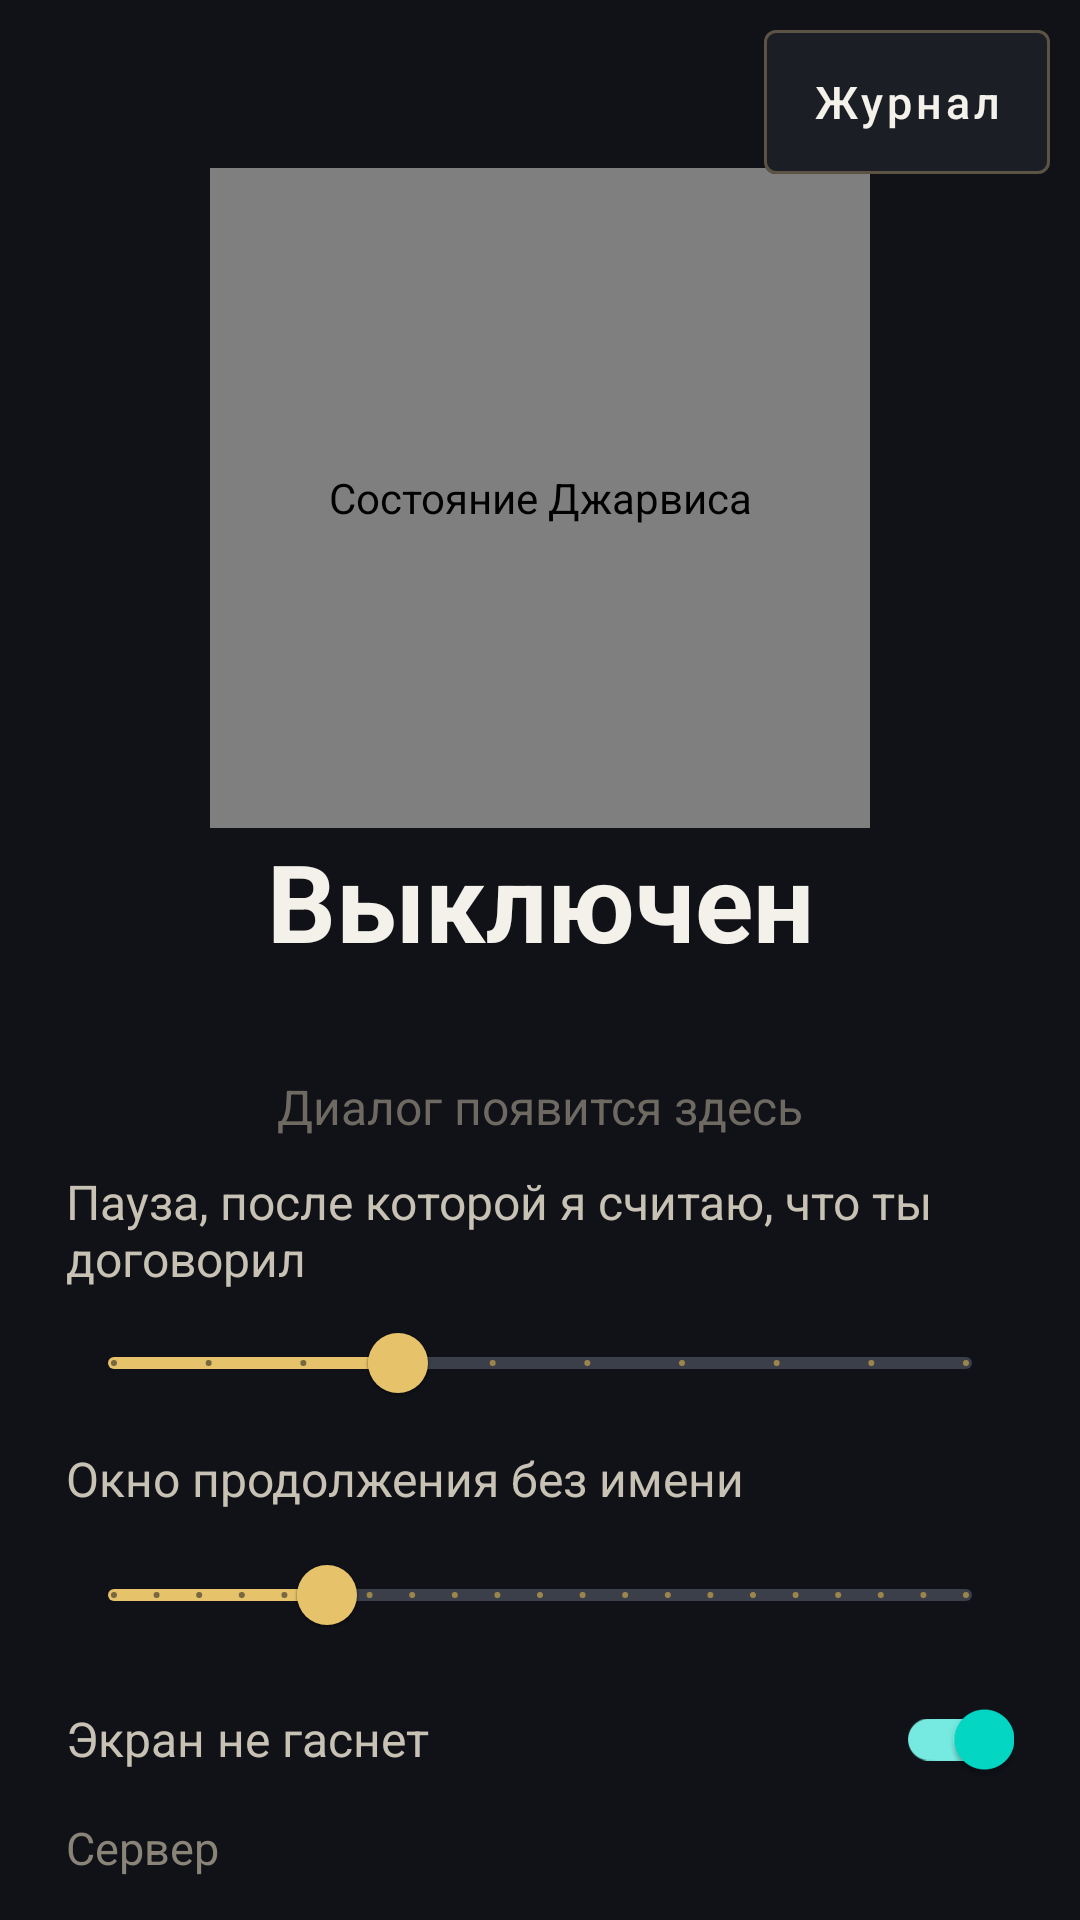

Produce the Android XML layout that renders to this screen, including the resource entries it uses.
<!-- AndroidManifest.xml: application theme Theme.JarvisTablet -->
<!-- res/layout/activity_main.xml -->
<?xml version="1.0" encoding="utf-8"?>
<FrameLayout xmlns:android="http://schemas.android.com/apk/res/android"
    xmlns:app="http://schemas.android.com/apk/res-auto"
    android:id="@+id/root"
    android:layout_width="match_parent"
    android:layout_height="match_parent"
    android:background="#101218"
    android:fitsSystemWindows="true">

    <LinearLayout
        android:id="@+id/userRoot"
        android:layout_width="match_parent"
        android:layout_height="match_parent"
        android:orientation="vertical"
        android:paddingStart="22dp"
        android:paddingTop="@dimen/user_pad_top"
        android:paddingEnd="22dp"
        android:paddingBottom="10dp">

        <ru.jarvis.tablet.OrbView
            android:id="@+id/orb"
            android:layout_width="@dimen/orb_size"
            android:layout_height="@dimen/orb_size"
            android:layout_gravity="center_horizontal"
            android:contentDescription="@string/user_orb" />

        <TextView
            android:id="@+id/userStatus"
            android:layout_width="match_parent"
            android:layout_height="wrap_content"
            android:gravity="center"
            android:text="@string/user_off"
            android:textColor="#F4F1EA"
            android:textSize="@dimen/user_status"
            android:textStyle="bold" />

        <TextView
            android:id="@+id/userCount"
            android:layout_width="match_parent"
            android:layout_height="wrap_content"
            android:gravity="center"
            android:textColor="#E6C36A"
            android:textSize="26sp"
            android:visibility="gone" />

        <TextView
            android:id="@+id/userHint"
            android:layout_width="match_parent"
            android:layout_height="wrap_content"
            android:gravity="center"
            android:textColor="#A39E93"
            android:textSize="16sp" />

        <FrameLayout
            android:layout_width="match_parent"
            android:layout_height="0dp"
            android:layout_marginTop="8dp"
            android:layout_weight="1">

            <ScrollView
                android:id="@+id/historyScroll"
                android:layout_width="match_parent"
                android:layout_height="match_parent"
                android:fillViewport="true">

                <LinearLayout
                    android:id="@+id/historyBox"
                    android:layout_width="match_parent"
                    android:layout_height="wrap_content"
                    android:orientation="vertical"
                    android:paddingTop="6dp"
                    android:paddingBottom="8dp" />
            </ScrollView>

            <TextView
                android:id="@+id/historyEmpty"
                android:layout_width="match_parent"
                android:layout_height="match_parent"
                android:gravity="center"
                android:text="@string/user_empty"
                android:textColor="#6E6A62"
                android:textSize="16sp" />
        </FrameLayout>

        <include
            android:layout_width="match_parent"
            android:layout_height="wrap_content"
            layout="@layout/include_user_tail" />
    </LinearLayout>

    <include
        android:id="@+id/devRoot"
        layout="@layout/include_dev"
        android:layout_width="match_parent"
        android:layout_height="match_parent"
        android:visibility="gone" />

    <com.google.android.material.button.MaterialButton
        android:id="@+id/modeToggle"
        style="@style/Widget.MaterialComponents.Button.OutlinedButton"
        android:layout_width="wrap_content"
        android:layout_height="48dp"
        android:layout_gravity="top|end"
        android:layout_margin="10dp"
        android:insetTop="0dp"
        android:insetBottom="0dp"
        android:minWidth="88dp"
        android:text="@string/mode_dev"
        android:textAllCaps="false"
        android:textColor="#F4F1EA"
        android:textSize="15sp"
        app:backgroundTint="#1C1E26"
        app:strokeColor="#5C5344" />
</FrameLayout>
<!-- res/layout/include_user_tail.xml (included above) -->
<?xml version="1.0" encoding="utf-8"?>
<LinearLayout xmlns:android="http://schemas.android.com/apk/res/android"
    xmlns:app="http://schemas.android.com/apk/res-auto"
    android:layout_width="match_parent"
    android:layout_height="wrap_content"
    android:orientation="vertical"
    android:paddingTop="6dp">

    <LinearLayout
        android:id="@+id/userLogin"
        android:layout_width="match_parent"
        android:layout_height="wrap_content"
        android:orientation="vertical"
        android:paddingBottom="8dp"
        android:visibility="gone">

        <EditText
            android:id="@+id/userUrl"
            android:layout_width="match_parent"
            android:layout_height="wrap_content"
            android:hint="@string/url_hint"
            android:inputType="textUri"
            android:textColor="#F4F1EA"
            android:textColorHint="#777777"
            android:textSize="16sp" />

        <EditText
            android:id="@+id/userPassword"
            android:layout_width="match_parent"
            android:layout_height="wrap_content"
            android:hint="@string/password_hint"
            android:inputType="numberPassword"
            android:textColor="#F4F1EA"
            android:textColorHint="#777777"
            android:textSize="16sp" />

        <Button
            android:id="@+id/userSave"
            android:layout_width="match_parent"
            android:layout_height="wrap_content"
            android:text="@string/save"
            android:textAllCaps="false" />
    </LinearLayout>

    <LinearLayout
        android:layout_width="match_parent"
        android:layout_height="wrap_content"
        android:gravity="center_vertical"
        android:orientation="horizontal">

        <TextView
            android:id="@+id/endpointCaption"
            android:layout_width="0dp"
            android:layout_height="wrap_content"
            android:layout_weight="1"
            android:text="@string/endpoint_caption"
            android:textColor="#C8C2B4"
            android:textSize="16sp" />

        <TextView
            android:id="@+id/endpointValue"
            android:layout_width="wrap_content"
            android:layout_height="wrap_content"
            android:layout_marginStart="12dp"
            android:textColor="#F4F1EA"
            android:textSize="22sp"
            android:textStyle="bold" />
    </LinearLayout>

    <com.google.android.material.slider.Slider
        android:id="@+id/endpointSlider"
        android:layout_width="match_parent"
        android:layout_height="wrap_content"
        android:contentDescription="@string/endpoint_caption"
        android:stepSize="0.5"
        android:value="2.0"
        android:valueFrom="0.5"
        android:valueTo="5.0"
        app:haloColor="#66E6C36A"
        app:labelBehavior="gone"
        app:thumbColor="#E6C36A"
        app:trackColorActive="#E6C36A"
        app:trackColorInactive="#3A3F4A" />

    <LinearLayout
        android:layout_width="match_parent"
        android:layout_height="wrap_content"
        android:gravity="center_vertical"
        android:orientation="horizontal">

        <TextView
            android:id="@+id/convoCaption"
            android:layout_width="0dp"
            android:layout_height="wrap_content"
            android:layout_weight="1"
            android:text="@string/convo_caption"
            android:textColor="#C8C2B4"
            android:textSize="16sp" />

        <TextView
            android:id="@+id/convoValue"
            android:layout_width="wrap_content"
            android:layout_height="wrap_content"
            android:layout_marginStart="12dp"
            android:textColor="#F4F1EA"
            android:textSize="22sp"
            android:textStyle="bold" />
    </LinearLayout>

    <com.google.android.material.slider.Slider
        android:id="@+id/convoSlider"
        android:layout_width="match_parent"
        android:layout_height="wrap_content"
        android:contentDescription="@string/convo_caption"
        android:stepSize="1.0"
        android:value="5.0"
        android:valueFrom="0.0"
        android:valueTo="20.0"
        app:haloColor="#66E6C36A"
        app:labelBehavior="gone"
        app:thumbColor="#E6C36A"
        app:trackColorActive="#E6C36A"
        app:trackColorInactive="#3A3F4A" />

    <com.google.android.material.switchmaterial.SwitchMaterial
        android:id="@+id/keepScreen"
        android:layout_width="match_parent"
        android:layout_height="wrap_content"
        android:checked="true"
        android:minHeight="48dp"
        android:text="@string/keep_screen"
        android:textColor="#C8C2B4"
        android:textSize="16sp" />

    <TextView
        android:id="@+id/serverLink"
        android:layout_width="wrap_content"
        android:layout_height="wrap_content"
        android:paddingTop="2dp"
        android:paddingBottom="4dp"
        android:text="@string/server_link"
        android:textColor="#8A8478"
        android:textSize="15sp" />
</LinearLayout>
<!-- res/layout/include_dev.xml (included above) -->
<?xml version="1.0" encoding="utf-8"?>
<LinearLayout xmlns:android="http://schemas.android.com/apk/res/android"
    android:layout_width="match_parent"
    android:layout_height="match_parent"
    android:background="#101218"
    android:orientation="vertical">

    <LinearLayout
        android:layout_width="match_parent"
        android:layout_height="wrap_content"
        android:background="#1A1C24"
        android:orientation="vertical"
        android:paddingStart="22dp"
        android:paddingTop="18dp"
        android:paddingEnd="120dp"
        android:paddingBottom="10dp">

        <TextView
            android:id="@+id/version"
            android:layout_width="match_parent"
            android:layout_height="wrap_content"
            android:text="@string/version_placeholder"
            android:textColor="#F0C14B"
            android:textSize="26sp"
            android:textStyle="bold" />

        <TextView
            android:id="@+id/status"
            android:layout_width="match_parent"
            android:layout_height="wrap_content"
            android:layout_marginTop="6dp"
            android:text="@string/off"
            android:textColor="#EEEEEE"
            android:textSize="16sp" />
    </LinearLayout>

    <ScrollView
        android:layout_width="match_parent"
        android:layout_height="0dp"
        android:layout_weight="1"
        android:fillViewport="true">

        <LinearLayout
            android:layout_width="match_parent"
            android:layout_height="wrap_content"
            android:orientation="vertical"
            android:padding="22dp">

            <TextView
                android:id="@+id/heard"
                android:layout_width="match_parent"
                android:layout_height="wrap_content"
                android:textColor="#9AD1FF"
                android:textSize="16sp" />

            <TextView
                android:id="@+id/answer"
                android:layout_width="match_parent"
                android:layout_height="wrap_content"
                android:layout_marginTop="8dp"
                android:textColor="#DDDDDD"
                android:textSize="16sp" />

            <Button
                android:id="@+id/toggle"
                android:layout_width="match_parent"
                android:layout_height="wrap_content"
                android:layout_marginTop="16dp"
                android:text="@string/listen_on"
                android:textAllCaps="false" />

            <TextView
                android:layout_width="wrap_content"
                android:layout_height="wrap_content"
                android:layout_marginTop="18dp"
                android:text="@string/log_title"
                android:textColor="#F0C14B"
                android:textSize="15sp" />

            <Button
                android:id="@+id/copyLog"
                android:layout_width="match_parent"
                android:layout_height="wrap_content"
                android:layout_marginTop="6dp"
                android:text="@string/copy_log"
                android:textAllCaps="false" />

            <ScrollView
                android:id="@+id/logScroll"
                android:layout_width="match_parent"
                android:layout_height="220dp"
                android:layout_marginTop="6dp"
                android:background="#121218"
                android:fillViewport="true"
                android:padding="8dp">

                <TextView
                    android:id="@+id/log"
                    android:layout_width="match_parent"
                    android:layout_height="wrap_content"
                    android:fontFamily="monospace"
                    android:text="@string/log_empty"
                    android:textColor="#B8C0CC"
                    android:textSize="12sp" />
            </ScrollView>

            <TextView
                android:layout_width="wrap_content"
                android:layout_height="wrap_content"
                android:layout_marginTop="22dp"
                android:text="@string/settings"
                android:textColor="#F0C14B"
                android:textSize="16sp" />

            <EditText
                android:id="@+id/url"
                android:layout_width="match_parent"
                android:layout_height="wrap_content"
                android:layout_marginTop="8dp"
                android:hint="@string/url_hint"
                android:inputType="textUri"
                android:textColor="#EEEEEE"
                android:textColorHint="#777777" />

            <EditText
                android:id="@+id/password"
                android:layout_width="match_parent"
                android:layout_height="wrap_content"
                android:hint="@string/password_hint"
                android:inputType="numberPassword"
                android:textColor="#EEEEEE"
                android:textColorHint="#777777" />

            <Button
                android:id="@+id/save"
                android:layout_width="match_parent"
                android:layout_height="wrap_content"
                android:text="@string/save"
                android:textAllCaps="false" />

            <Button
                android:id="@+id/battery"
                android:layout_width="match_parent"
                android:layout_height="wrap_content"
                android:layout_marginTop="8dp"
                android:text="@string/battery_btn"
                android:textAllCaps="false" />

            <TextView
                android:layout_width="match_parent"
                android:layout_height="wrap_content"
                android:layout_marginTop="20dp"
                android:text="@string/howto"
                android:textColor="#888888"
                android:textSize="13sp" />
        </LinearLayout>
    </ScrollView>
</LinearLayout>
<!-- resources referenced by this layout -->
<resources>
  <dimen name="orb_size">220dp</dimen>
  <dimen name="user_pad_top">56dp</dimen>
  <dimen name="user_status">36sp</dimen>
  <string name="battery_btn">Не экономить батарею</string>
  <string name="convo_caption">Окно продолжения без имени</string>
  <string name="copy_log">Скопировать журнал</string>
  <string name="endpoint_caption">Пауза, после которой я считаю, что ты договорил</string>
  <string name="howto">Скажите «Джарвис, …» одной фразой. Имя слышит планшет, фразу — сервер. Голое имя без команды — молчит. Пока говорит — «стоп» (без хода) или снова «Джарвис» и новая фраза. После ответа можно без имени, пока открыто окно; если уже начал говорить — дослушаю и после нуля. Кнопка «Экран» — обычный вид. Первая загрузка качает модель слуха (~45 МБ). Уведомление не смахивайте. One UI: Батарея → Не переводить в сон; в недавних — замок.</string>
  <string name="keep_screen">Экран не гаснет</string>
  <string name="listen_on">Слушать</string>
  <string name="log_empty">Пока пусто. Проверка газеты пишет сюда сама, без «Слушать».</string>
  <string name="log_title">Журнал слуха (МСК)</string>
  <string name="mode_dev">Журнал</string>
  <string name="off">Выключен</string>
  <string name="password_hint">Код входа на сайт</string>
  <string name="save">Войти и сохранить</string>
  <string name="server_link">Сервер</string>
  <string name="settings">Сервер</string>
  <string name="url_hint">https://ваш-домен.up.railway.app</string>
  <string name="user_empty">Диалог появится здесь</string>
  <string name="user_off">Выключен</string>
  <string name="user_orb">Состояние Джарвиса</string>
  <string name="version_placeholder">Джарвис …</string>
  <style name="Theme.JarvisTablet" parent="Theme.MaterialComponents.DayNight.NoActionBar">
          <item name="colorPrimary">#F0C14B</item>
          <item name="colorPrimaryVariant">#C9A227</item>
          <item name="colorOnPrimary">#1A1A1F</item>
          <item name="android:statusBarColor">#0F0F13</item>
          <item name="android:navigationBarColor">#0F0F13</item>
          <item name="android:windowBackground">#0F0F13</item>
      </style>
</resources>
